Run: headless pygame with SDL's dummy video driver; simulated clock (each Clock.tick advances the game by its frame time, no real sleeping); random seed 0; keys injected as events and as key.get_pressed() state; mouse plan: one left click at the window centre at the start of phase 2, then a move to the lower-right quarter at the start of phase 3.
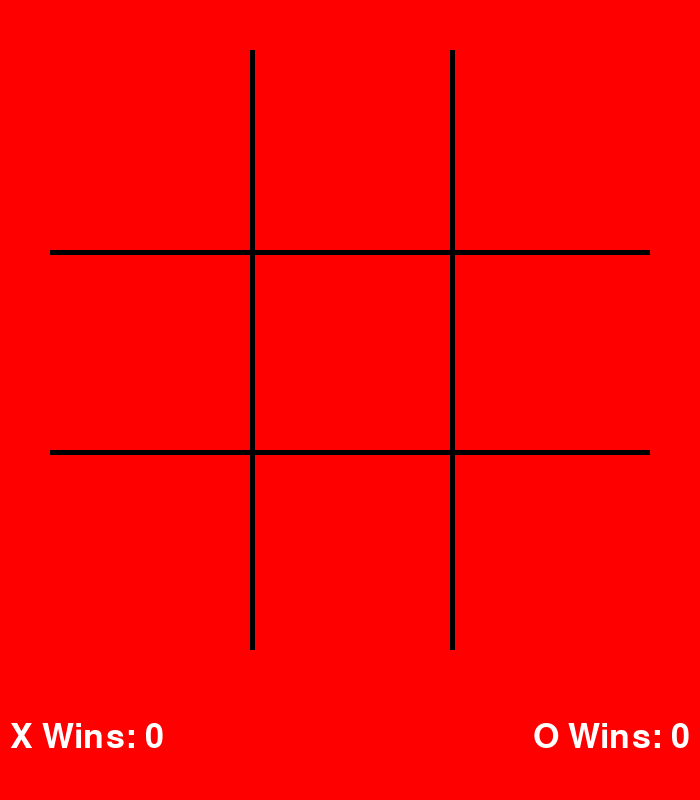
Frame 1 of 4 · flips 1–60 · no input
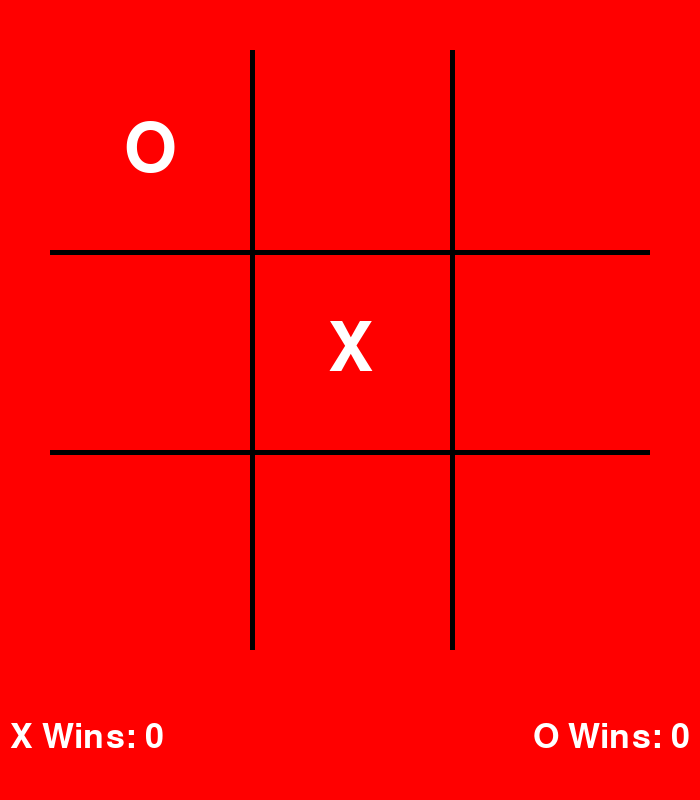
Frame 2 of 4 · flips 61–180 · clicked the window centre · tapped SPACE, RETURN · held RIGHT (→), D
Frame 3 of 4 · flips 181–300 · moved the mouse to the lower-right quarter · held DOWN (↓), S · screen unchanged from frame 2, image omitted
Frame 4 of 4 · flips 301–420 · held LEFT (←), A, UP (↑), W · screen unchanged from frame 3, image omitted

The pygame program that drew these frames:

import pygame
pygame.font.init()

WIDTH, HEIGHT = 700, 800
WIN = pygame.display.set_mode((WIDTH, HEIGHT))
pygame.display.set_caption("THE TIC TAC TOE")

# fps
FPS = 60
# colors
WHITE = (255, 255, 255)
BLACK = (0, 0, 0)
RED = (255, 0, 0)

# board dimensions
BOARD_SIZE = 600  # 600x600 board, with 200x200 cells
CELL_SIZE = BOARD_SIZE // 3

# Fonts
FONT = pygame.font.Font(None, 100)
COUNTER_FONT = pygame.font.Font(None, 50)
BOARD_X = (WIDTH - BOARD_SIZE) // 2  # X offset to center the board horizontally
BOARD_Y = (HEIGHT - BOARD_SIZE) // 2 - 50  # Y offset to center the board vertically

# Grid state and counters
grid = [[None, None, None], [None, None, None], [None, None, None]]
current_turn = "X"  # Start with "X"
x_wins = 0
o_wins = 0

def drawwindow():
    WIN.fill(RED)
    
    # Draw the Tic Tac Toe grid lines
    for i in range(1, 3):
        pygame.draw.rect(WIN, BLACK, (BOARD_X + i * CELL_SIZE, BOARD_Y, 5, BOARD_SIZE))  # Vertical lines
        pygame.draw.rect(WIN, BLACK, (BOARD_X, BOARD_Y + i * CELL_SIZE, BOARD_SIZE, 5))  # Horizontal lines

    # Draw X and O based on the grid state
    for row in range(3):
        for col in range(3):
            if grid[row][col] is not None:
                text = FONT.render(grid[row][col], True, WHITE)
                x_pos = BOARD_X + col * CELL_SIZE + CELL_SIZE // 2 - text.get_width() // 2
                y_pos = BOARD_Y + row * CELL_SIZE + CELL_SIZE // 2 - text.get_height() // 2
                WIN.blit(text, (x_pos, y_pos))
    
    x_counter_text = COUNTER_FONT.render(f"X Wins: {x_wins}", True, WHITE)
    o_counter_text = COUNTER_FONT.render(f"O Wins: {o_wins}", True, WHITE)
    WIN.blit(x_counter_text, (10, HEIGHT - 80))
    WIN.blit(o_counter_text, (WIDTH - o_counter_text.get_width() - 10, HEIGHT - 80))

    pygame.display.update()

def check_winner():
    for i in range(3):
        if grid[i][0] == grid[i][1] == grid[i][2] and grid[i][0] is not None:
            return grid[i][0]
        if grid[0][i] == grid[1][i] == grid[2][i] and grid[0][i] is not None:
            return grid[0][i]
    
    if grid[0][0] == grid[1][1] == grid[2][2] and grid[0][0] is not None:
        return grid[0][0]
    if grid[0][2] == grid[1][1] == grid[2][0] and grid[0][2] is not None:
        return grid[0][2]
    
    for row in grid:
        if None in row:
            return None  # Continue game if there are empty cells
    
    return "Draw"  # Board is full and no winner

def minimax(is_maximizing, alpha, beta):
    winner = check_winner()
    if winner == "X":
        return -1  # X is the human player, so we minimize this score
    elif winner == "O":
        return 1   # O is the AI player, so we maximize this score
    elif winner == "Draw":
        return 0   # Draw has a neutral score

    if is_maximizing:
        best_score = -float('inf')
        for row in range(3):
            for col in range(3):
                if grid[row][col] is None:
                    grid[row][col] = "O"
                    score = minimax(False, alpha, beta)
                    grid[row][col] = None
                    best_score = max(best_score, score)
                    alpha = max(alpha, score)
                    if beta <= alpha:
                        break
        return best_score
    else:
        best_score = float('inf')
        for row in range(3):
            for col in range(3):
                if grid[row][col] is None:
                    grid[row][col] = "X"
                    score = minimax(True, alpha, beta)
                    grid[row][col] = None
                    best_score = min(best_score, score)
                    beta = min(beta, score)
                    if beta <= alpha:
                        break
        return best_score

def ai_move():
    best_score = -float('inf')
    best_move = None
    for row in range(3):
        for col in range(3):
            if grid[row][col] is None:
                grid[row][col] = "O"
                score = minimax(False, -float('inf'), float('inf'))
                grid[row][col] = None
                if score > best_score:
                    best_score = score
                    best_move = (row, col)
    if best_move:
        grid[best_move[0]][best_move[1]] = "O"

def handle_click(pos):
    global current_turn, x_wins, o_wins

    x, y = pos
    # Adjust the click position to the centered board
    row = (y - BOARD_Y) // CELL_SIZE
    col = (x - BOARD_X) // CELL_SIZE

    if 0 <= row < 3 and 0 <= col < 3 and grid[row][col] is None:
        grid[row][col] = current_turn
        return True  # Return true if the move is successful
    return False


def reset_board():
    global grid, current_turn
    grid = [[None, None, None], [None, None, None], [None, None, None]]
    current_turn = "X"

def main():
    global current_turn, x_wins, o_wins  # Declare x_wins and o_wins as global
    clock = pygame.time.Clock()
    run = True
    while run:
        clock.tick(FPS)
        drawwindow()
        for event in pygame.event.get():
            if event.type == pygame.QUIT:
                run = False
            elif event.type == pygame.MOUSEBUTTONDOWN and current_turn == "X":
                if handle_click(pygame.mouse.get_pos()):
                    winner = check_winner()
                    drawwindow()
                    pygame.time.delay(1000)  # Delay for 1 second before AI move
                    
                    if winner:  # Check if there's a winner after the player's move
                        if winner == "X":
                            x_wins += 1
                        elif winner == "O":
                            o_wins += 1
                        drawwindow()
                        pygame.time.delay(3000)  # Show the winning board
                        reset_board()
                    else:
                        current_turn = "O"  # Switch to AI's turn

            if current_turn == "O":
                ai_move()  # AI makes its move
                winner = check_winner()  # Check for a winner after AI's move
                drawwindow()  # Show the updated board after AI's move
                
                if winner:
                    if winner == "X":
                        x_wins += 1
                    elif winner == "O":
                        o_wins += 1
                    drawwindow()
                    pygame.time.delay(3000)  # Show the winning board
                    reset_board()
                else:
                    current_turn = "X"  # Switch back to player turn after AI move
    pygame.quit()

if __name__ == "__main__":
    main()
